Labelled photos from "dataset_processed", an image-classification folder in snehadpatel/Local-Vegetable-Variety-Classifier. The possible labels are: green chilli Marcha, ladies finger, pointed gourd, ivy gourd, peas.

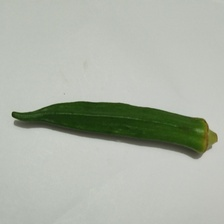
Label: ladies finger

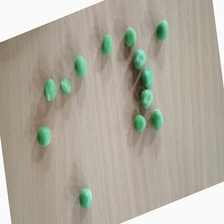
Label: peas

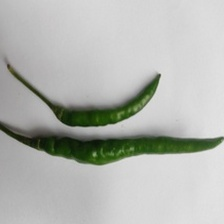
Label: green chilli Marcha

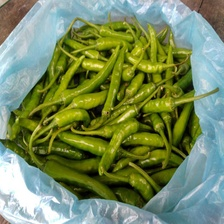
Label: green chilli Marcha

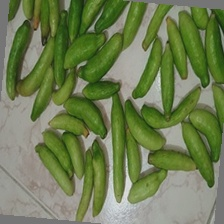
Label: ivy gourd

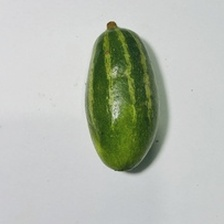
Label: pointed gourd
